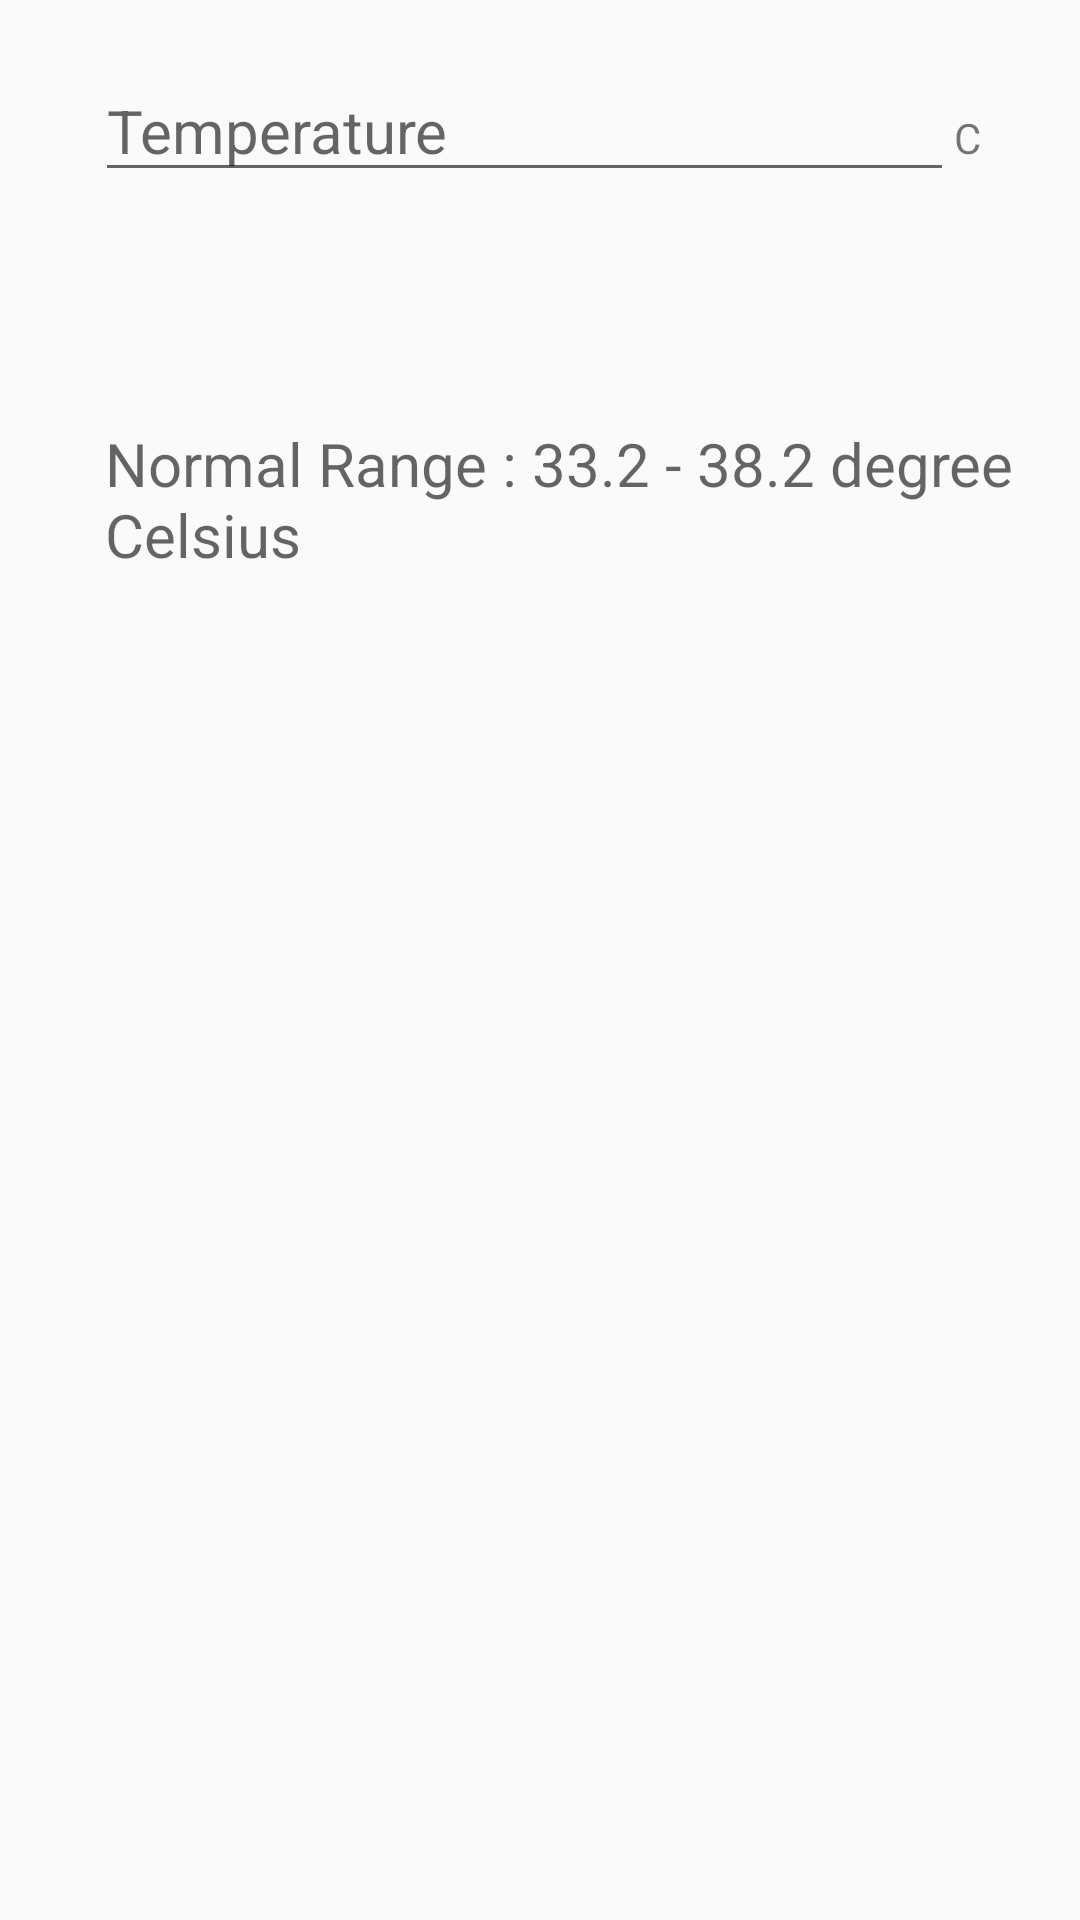

Android layout source for this screen:
<!-- AndroidManifest.xml: application theme AppTheme -->
<!-- res/layout/activity_temperature.xml -->
<?xml version="1.0" encoding="utf-8"?>
<LinearLayout xmlns:android="http://schemas.android.com/apk/res/android"
    xmlns:app="http://schemas.android.com/apk/res-auto"
    android:layout_width="match_parent"
    android:layout_height="match_parent"
    android:orientation="vertical">

    <LinearLayout
        android:layout_width="match_parent"
        android:layout_height="wrap_content"
        android:paddingTop="20dp"
        android:layout_marginEnd="10dp">

        <ImageView
            android:id="@+id/iv_temp"
            android:layout_width="0dp"
            android:layout_height="wrap_content"
            android:layout_weight="1"
            android:tint="#FFED0C2A"
            app:srcCompat="@drawable/write" />

        <EditText
            android:id="@+id/et_temp"
            android:layout_width="0dp"
            android:layout_height="wrap_content"
            android:layout_weight="9"
            android:hint="Temperature"
            android:textSize="20dp"
            android:inputType="numberDecimal"
            android:maxLength="6"
            />

        <TextView
            android:id="@+id/tv_temp"
            android:layout_width="0dp"

            android:layout_height="wrap_content"
            android:layout_weight="1"
            android:text="C" />

    </LinearLayout>

    <LinearLayout
        android:layout_width="match_parent"
        android:layout_height="wrap_content"
        android:paddingTop="20dp"
        android:layout_marginEnd="10dp"
        >

        <ImageView
            android:id="@+id/iv_tempbp"
            android:layout_width="0dp"
            android:layout_height="wrap_content"
            android:layout_weight="1"
            android:tint="#FFED0C2A"
            app:srcCompat="@drawable/datetime" />

        <TextView
            android:id="@+id/tv_daytemp"
            android:layout_width="0dp"
            android:layout_height="wrap_content"
            android:layout_weight="9"
            android:paddingTop="10dp"
            android:textSize="20dp"
            android:textAppearance="?android:textAppearanceMedium"
            />

    </LinearLayout>
    <LinearLayout
        android:layout_width="match_parent"
        android:layout_height="wrap_content"
        android:paddingTop="20dp"
        android:layout_marginEnd="10dp"
        >
        <ImageView
            android:id="@+id/iv_tempNote"
            android:layout_width="0dp"
            android:layout_height="wrap_content"
            android:layout_weight="1"
            android:tint="#FFED0C2A"
            app:srcCompat="@drawable/info"
            />
        <TextView
            android:id="@+id/ev_tempInfo"
            android:layout_width="0dp"
            android:layout_height="wrap_content"
            android:textAppearance="?android:textAppearanceMedium"
            android:layout_weight="9"
            android:textSize="20dp"
            android:hint="Normal Range : 33.2 - 38.2 degree Celsius"

            />
    </LinearLayout>

    <LinearLayout
        android:layout_width="match_parent"
        android:layout_height="wrap_content"
        android:layout_marginEnd="10dp"
        android:layout_marginTop="50dp"
        android:orientation="horizontal">

        <ImageView
            android:id="@+id/iv_tempFace"
            android:layout_width="wrap_content"
            android:layout_height="wrap_content"
            android:layout_weight="1"
            android:layout_marginTop="10dp"/>

        <TextView
            android:id="@+id/tv_tempNotes"
            android:layout_width="match_parent"
            android:layout_height="wrap_content"
            android:layout_marginStart="21dp"
            android:layout_marginTop="10dp"
            android:layout_weight="9"
            android:textSize="@dimen/standard_21"
            android:textStyle="italic" />
    </LinearLayout>
</LinearLayout>
<!-- resources referenced by this layout -->
<resources>
  <dimen name="standard_21">21dp</dimen>
  <style name="AppTheme" parent="Theme.AppCompat.Light.DarkActionBar">
          
          <item name="colorPrimary">@color/colorPrimary</item>
          <item name="colorPrimaryDark">@color/colorPrimaryDark</item>
          <item name="colorAccent">@color/colorAccent</item>
      </style>
  <color name="colorPrimary">#fbd460</color>
  <color name="colorPrimaryDark">#ffc107</color>
  <color name="colorAccent">#ed0c2a</color>
</resources>
